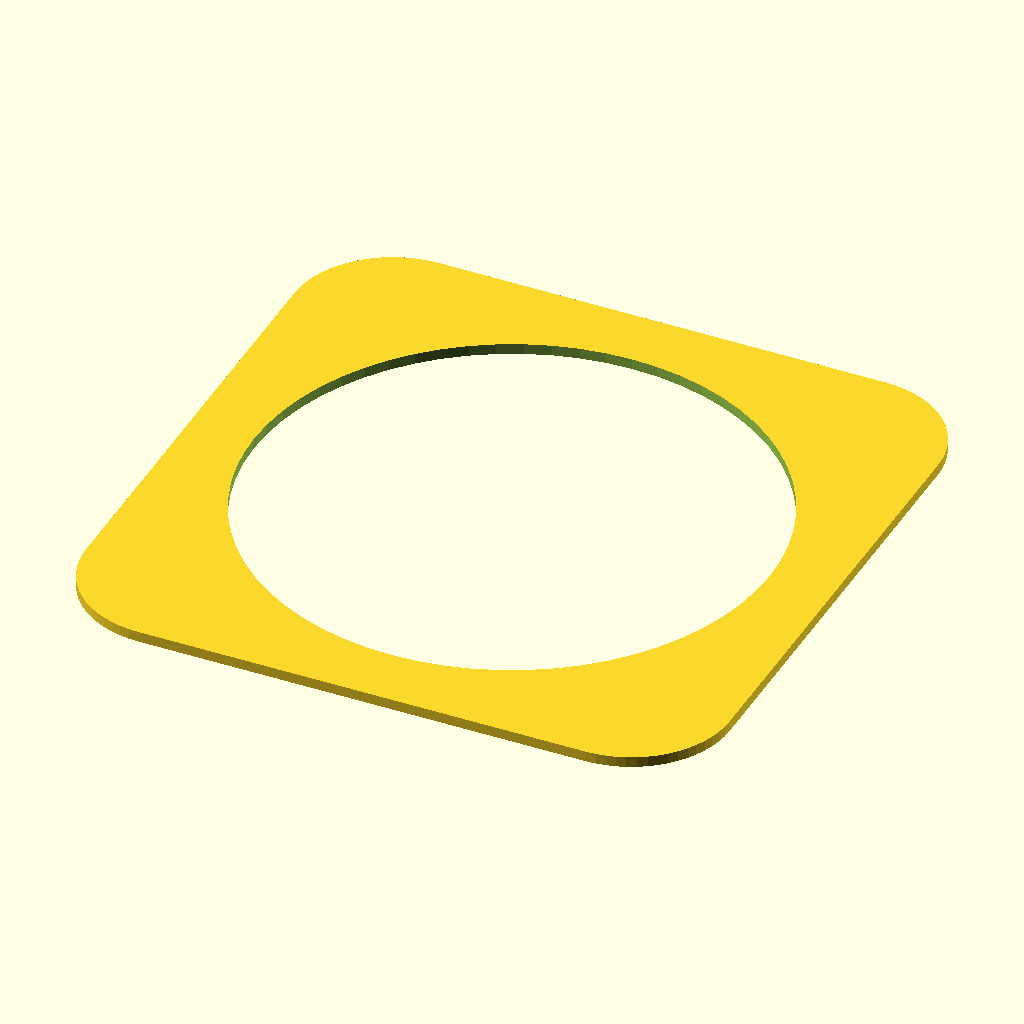
Cell 1: the model at its default parameters.
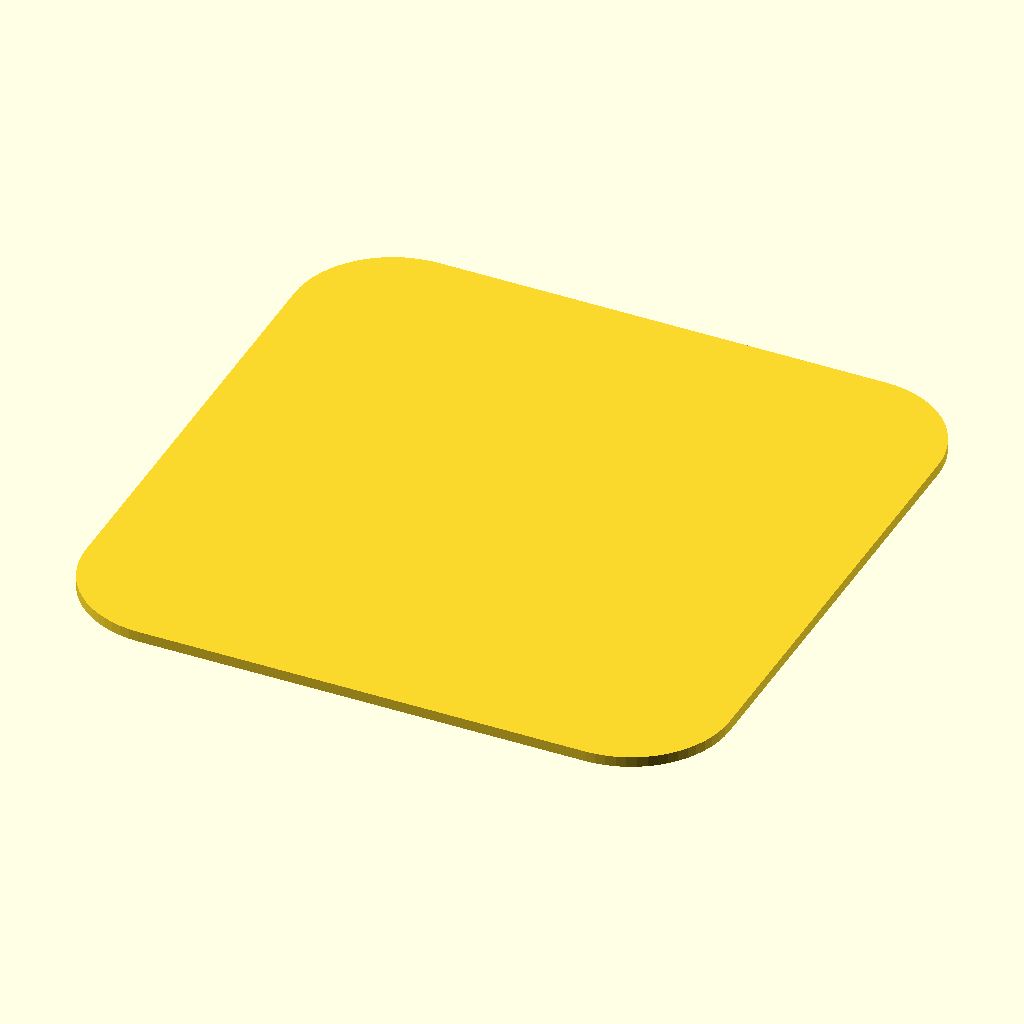
Cell 2: show_circle = false (everything else at default).
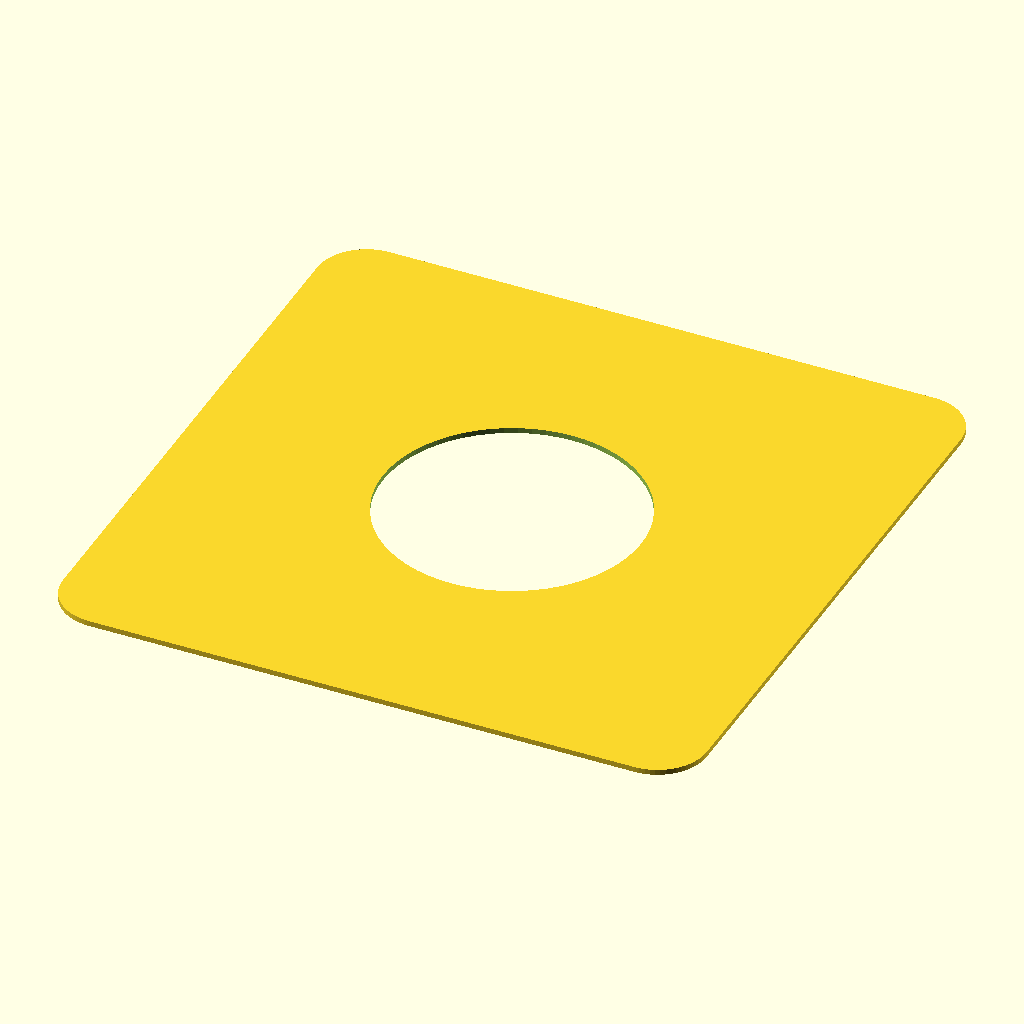
Cell 3: side = 122 (everything else at default).
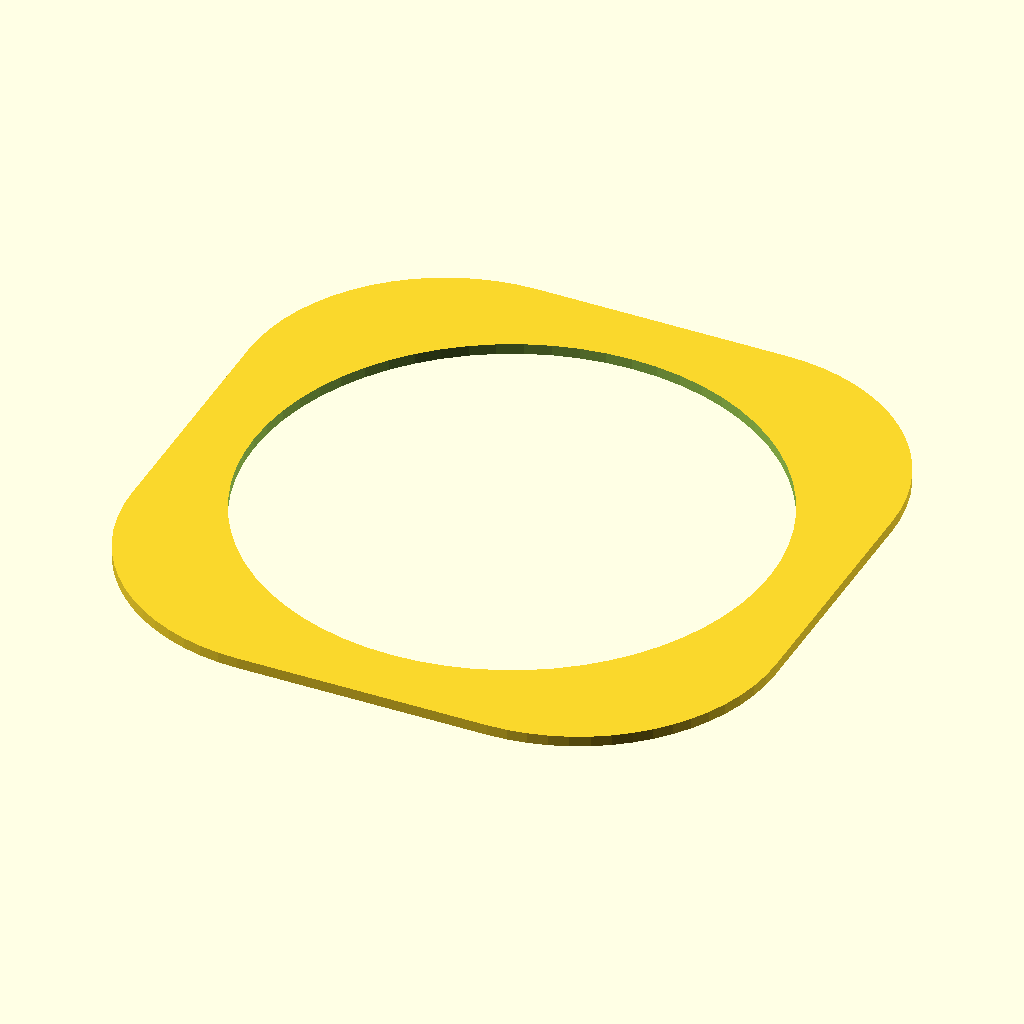
Cell 4: corner_r = 18.66 (everything else at default).
The same orthographic view direction (rotation 55°, 0°, 25°; colour scheme Cornfield) for every cell, with the view re-fitted per cell, so scale and position can differ between cells.
Source of the model, hardware/tray_tags_alternative/tag_outline_61.scad:
/* ---------------------------------------------------------------------------
   Tag outline, 61 mm -- 2D outline of a rounded-corner square with a
   centre circle, copied from a physical part, to print on paper at 1:1 and
   lay over that part to check the dimensions before it becomes an
   AprilTag plate.

   2D only. Export with -o out.dxf (CAD), -o out.svg or -o out.pdf (paper).
   Print at 100% / "actual size", never "fit to page".

   Corner radius is derived, not measured directly. On the physical part:
     - square side                         61 mm
     - centre circle diameter              48.84 mm
     - circle edge to the outline, across
       the corner (the widest point)       14.8 to 14.9 mm
   Along the diagonal, the outline sits at (s/2 - r) * sqrt(2) + r from
   the centre, so
       r = (s/2 * sqrt(2) - d/2 - g) / (sqrt(2) - 1)
   with s = 61, d = 48.84, g = 14.85 gives r = 9.33 mm. The 0.1 mm spread
   in g moves r by 0.24 mm (9.21 to 9.45): every 0.1 mm in g is 0.24 mm
   in r. `corner_r` below is a starting value to check on paper, not a
   measurement.

   Coordinate convention: centred on X = Y = 0, outline in the XY plane.

   REV 1: first outline, corner radius derived from the diagonal gap.
   --------------------------------------------------------------------------- */

/* [Outline] */
// mm, side of the square [20:200]
side = 61;
// mm, corner radius; 9.33 derived from the 14.85 mm diagonal gap [0:30]
corner_r = 9.33;

/* [Centre Circle] */
// cut the centre circle (true) or print the solid outline (false)
show_circle = true;
// mm, diameter of the centre circle [0:150]
circle_d = 48.84;

/* [Render] */
$fn = $preview ? 64 : 360;
eps = 0.01;

/* [Hidden] */
// mm, diagonal gap this radius predicts; compare with the 14.8 to 14.9 measured
predicted_gap = (side / 2 - corner_r) * sqrt(2) + corner_r - circle_d / 2;
echo(str("corner_r = ", corner_r, " mm, predicted diagonal gap = ",
         predicted_gap, " mm"));

module rounded_square(s, r) {
    hull()
        for (x = [-1, 1], y = [-1, 1])
            translate([x * (s / 2 - r), y * (s / 2 - r)])
                circle(r = r);
}

module tag_outline() {
    difference() {
        rounded_square(side, corner_r);
        if (show_circle) circle(d = circle_d);
    }
}

tag_outline();
Parameter table extracted from the source (name, type, default, range or options):
side: number, default 61
corner_r: number, default 9.33
show_circle: bool, default true
circle_d: number, default 48.84
eps: number, default 0.01
